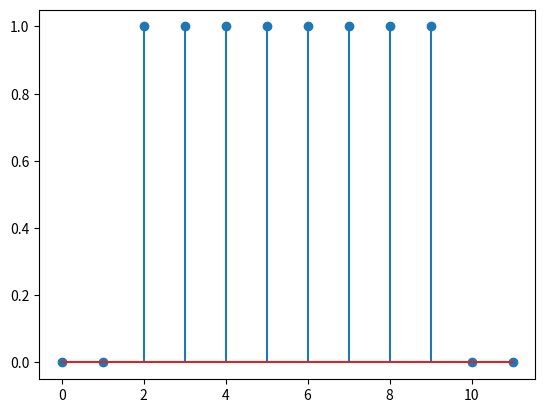

Recreate this plot in Python.
from abc import ABC,abstractmethod
import numpy as np
import matplotlib.pyplot as plt

SAMPLES_PER_SYMBOL = 4
SYMBOL_RATE = 1  # symbols per second
FS = SYMBOL_RATE * SAMPLES_PER_SYMBOL


class PulseShape(ABC):

    def __init__(self, symbol_rate, fs, span):

        self.symbol_rate = symbol_rate
        self.fs = fs
        self.span = span
        self.symbol_period = float(1 / symbol_rate)
        self.samples_per_symbol = int(fs * self.symbol_period)

    @abstractmethod
    def generate(self):
        raise NotImplementedError(
            "This method should be implemented by subclasses.")

    def display_info(self):
        print(f"Pulse Shape: {self.__class__.__name__}")
        print(f"Symbol Rate: {self.symbol_rate} symbols/second")
        print(f"Sampling Frequency: {self.fs} Hz")
        print(f"Number of Samples per Symbol: {self.samples_per_symbol}")
        print(f"Pulse Span: {self.span}")

class RectanglePulse(PulseShape):

    def generate(self):
        total_samples = self.samples_per_symbol * self.span
        pulse = np.zeros(total_samples)
        ones_of_rect_pulse = np.ones(self.samples_per_symbol)
        tail_len = total_samples - self.samples_per_symbol
        start_index = tail_len // 2
        end_index = start_index + self.samples_per_symbol
        pulse[start_index:end_index] = ones_of_rect_pulse
        return pulse


class CosinePulse(PulseShape):

    def generate(self):
        total_samples = self.samples_per_symbol * self.span

        t = np.linspace(- (self.symbol_period * self.span) / 2,
                        (self.symbol_period * self.span) / 2, total_samples, endpoint=True)
        pulse = np.cos(np.pi * t / self.symbol_period) ** 2
        return pulse

class BasebandSignalGenerator:

    def __init__(self, pulse,fs=FS, samples_per_symbol=SAMPLES_PER_SYMBOL):

        self.pulse_data = pulse
        self.pulse_len = len(pulse)
        self.fs = fs
        self.sym_rate = FS // len(pulse)  # Calculate symbol rate from FS and pulse length
        self.samples_per_symbol = samples_per_symbol
        self.span = self.pulse_len // self.samples_per_symbol

    def generate_baseband_signal(self, symbols) -> np.ndarray:
        """
        Creates the baseband signal by adding scaled and shifted pulses.
        This avoids a large convolution.
        The Baseband Signal is also Complex to support M-PSK/QA Modulations.

        Args:
            symbols (list): The list containing the mapped symbols.
        Returns:
            np.ndarray: The generated baseband signal.
        """
        num_sym = len(symbols)

        output_len = (num_sym - 1) * self.samples_per_symbol + self.pulse_len

        baseband = np.zeros(output_len, dtype=complex)

        for i, symbol in enumerate(symbols):
            start_index = i * self.samples_per_symbol
            baseband[start_index : start_index + self.pulse_len] += self.pulse_data * symbol
        return baseband

if __name__ == "__main__":

    rect_pulse_obj = RectanglePulse(symbol_rate=SYMBOL_RATE, fs=FS, span=2)
    cosine_pulse_obj = CosinePulse(symbol_rate=SYMBOL_RATE, fs=FS, span=2)



    rect_pulse_data = rect_pulse_obj.generate()
    cosine_pulse_data = cosine_pulse_obj.generate()

    symbol_seq = [1,1]

    rect_baseband_generator = BasebandSignalGenerator(rect_pulse_data)

    rect_baseband_signal = rect_baseband_generator.generate_baseband_signal(symbol_seq)

    plt.stem(rect_baseband_signal)
    plt.show()



